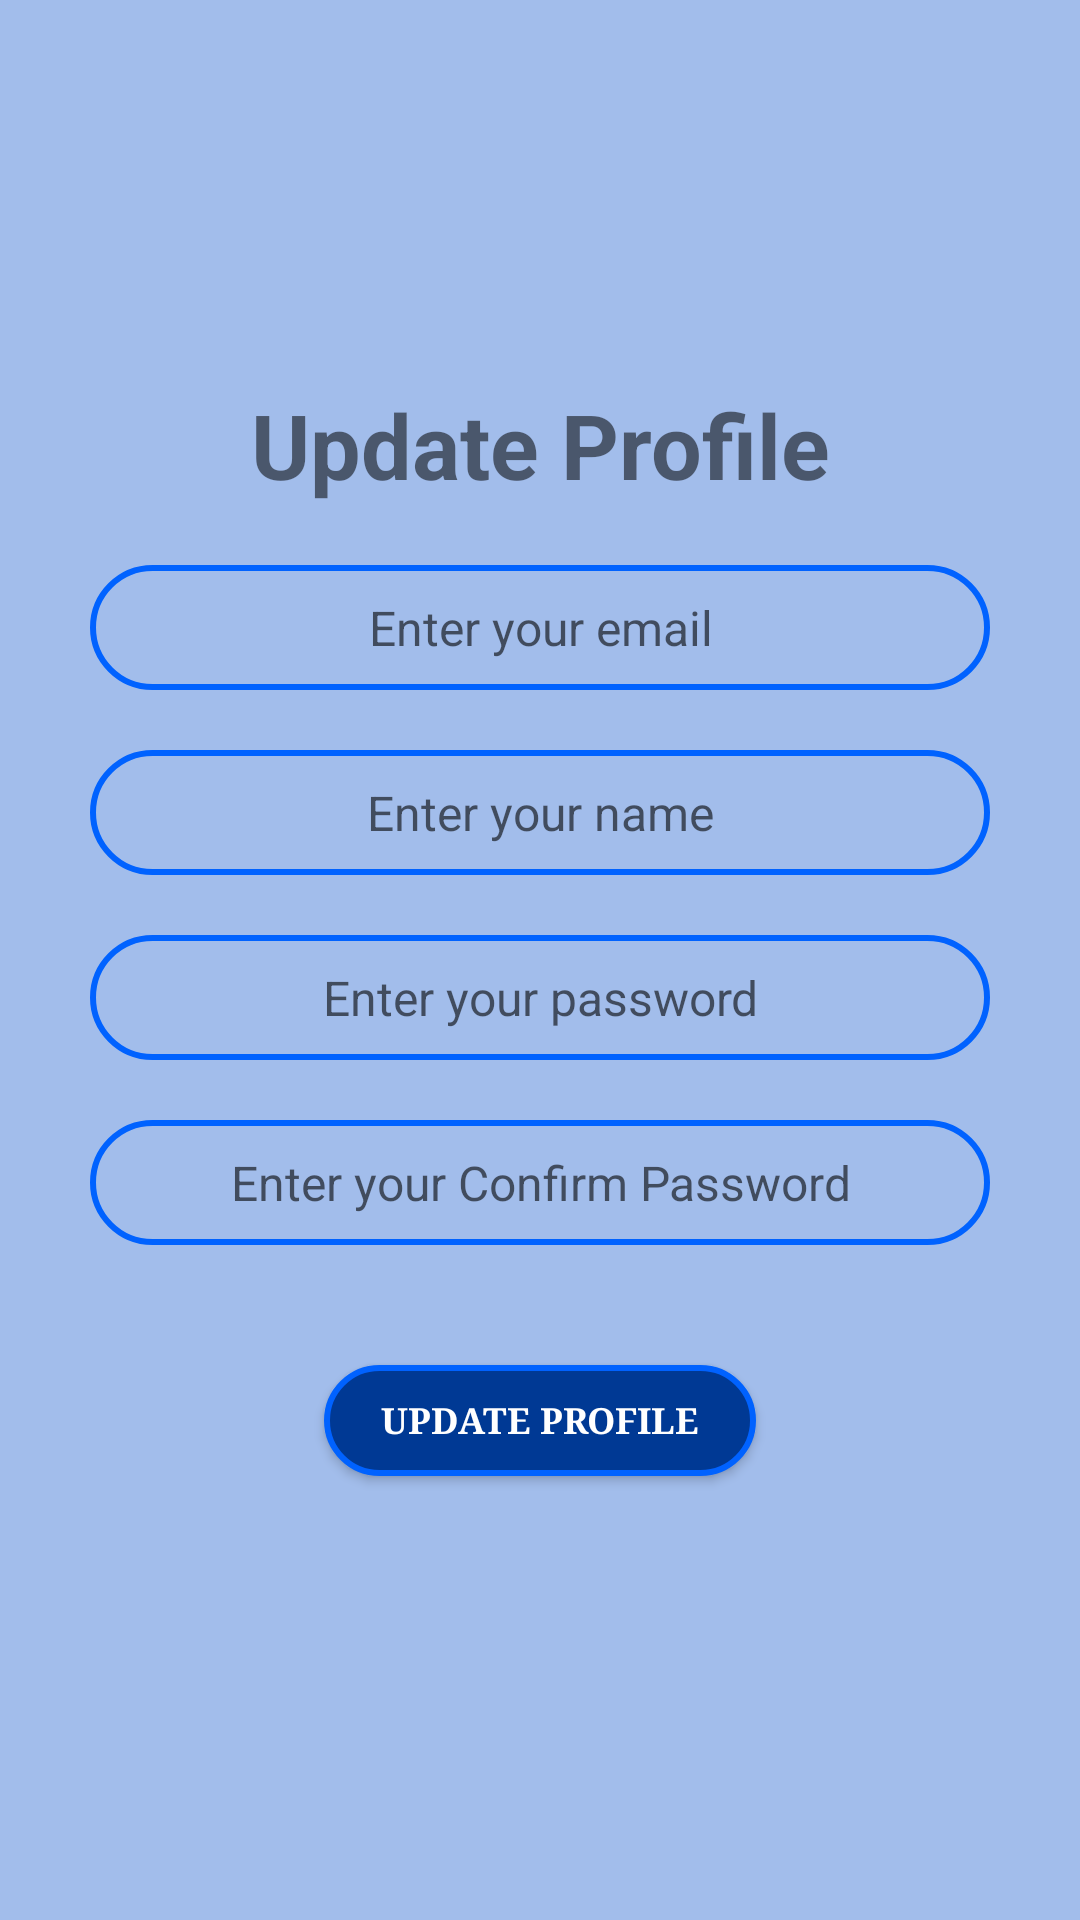

Produce the Android XML layout that renders to this screen, including the resource entries it uses.
<!-- AndroidManifest.xml: application theme AppTheme -->
<!-- res/layout/activity_update.xml -->
<?xml version="1.0" encoding="utf-8"?>
<LinearLayout
    android:orientation="vertical"
    xmlns:android="http://schemas.android.com/apk/res/android"
    xmlns:app="http://schemas.android.com/apk/res-auto"
    xmlns:tools="http://schemas.android.com/tools"
    android:layout_width="match_parent"
    android:layout_height="match_parent"
    tools:context=".UpdateActivity"
    android:background="@color/colorBackgroundButton">

    <ScrollView
        android:layout_width="match_parent"
        android:layout_height="match_parent">

        <LinearLayout
            android:layout_gravity="center_vertical"
            android:layout_width="match_parent"
            android:orientation="vertical"
            android:layout_height="match_parent">

            <TextView
                android:layout_width="match_parent"
                android:layout_height="wrap_content"
                android:textAlignment="center"
                android:text="@string/update_profile"
                android:textSize="30sp"
                android:textStyle="bold"
                android:layout_margin="10sp"/>

            <EditText
                android:id="@+id/etEmail"
                android:layout_marginVertical="10dp"
                android:background="@drawable/round_rectangle"
                android:layout_width="match_parent"
                android:layout_height="wrap_content"
                android:textAlignment="center"
                android:layout_marginHorizontal="30dp"
                android:text=""
                android:hint="@string/enter_your_email"
                android:textSize="16sp" />

            <EditText
                android:id="@+id/etName"
                android:layout_marginVertical="10dp"
                android:background="@drawable/round_rectangle"
                android:layout_width="match_parent"
                android:layout_height="wrap_content"
                android:textAlignment="center"
                android:layout_marginHorizontal="30dp"
                android:text=""
                android:hint="@string/enter_your_name"
                android:textSize="16sp" />

            <EditText
                android:id="@+id/etPassword"
                android:layout_marginVertical="10dp"
                android:background="@drawable/round_rectangle"
                android:layout_width="match_parent"
                android:layout_height="wrap_content"
                android:inputType="textPassword"
                android:textAlignment="center"
                android:layout_marginHorizontal="30dp"
                android:text=""
                android:hint="@string/enter_your_password"
                android:textSize="16sp" />

            <EditText
                android:id="@+id/etCPassword"
                android:layout_marginVertical="10dp"
                android:background="@drawable/round_rectangle"
                android:layout_width="match_parent"
                android:layout_height="wrap_content"
                android:inputType="textPassword"
                android:textAlignment="center"
                android:layout_marginHorizontal="30dp"
                android:text=""
                android:hint="@string/enter_your_c_password"
                android:textSize="16sp" />

            <Button
                android:id="@+id/btnUpdate"
                style="@style/btnlook"
                android:layout_width="144dp"
                android:layout_height="37dp"
                android:layout_gravity="center"
                android:layout_marginVertical="30dp"
                android:paddingHorizontal="30dp"
                android:text="@string/update_profile"
                android:textAlignment="center" />

        </LinearLayout>

    </ScrollView>

</LinearLayout>
<!-- resources referenced by this layout -->
<resources>
  <color name="colorBackgroundButton">#a2bdeb</color>
  <!-- drawable round_rectangle (drawable) -->
  <?xml version="1.0" encoding="utf-8"?>
  <shape xmlns:android="http://schemas.android.com/apk/res/android">
  
      <solid android:color="@color/colorBackgroundButton" />
  
      <stroke
          android:width="2dp"
          android:color="@color/colorPrimary" />
  
      <padding
          android:bottom="10dp"
          android:left="20dp"
          android:right="20dp"
          android:top="10dp" />
  
      <corners android:radius="25dp" />
  
  </shape>
  <string name="enter_your_c_password">Enter your Confirm Password</string>
  <string name="enter_your_email">Enter your email</string>
  <string name="enter_your_name">Enter your name</string>
  <string name="enter_your_password">Enter your password</string>
  <string name="update_profile">Update Profile</string>
  <style name="btnlook">
          <item name="android:layout_width">wrap_content</item>
          <item name="android:layout_height">wrap_content</item>
          <item name="android:textColor">@color/cardview_light_background</item>
          <item name="android:padding">2dp</item>
          <item name="android:paddingLeft">10dp</item>
          <item name="android:paddingRight">10dp</item>
          <item name="android:typeface">serif</item>
          <item name="android:textSize">12sp</item>
          <item name="android:textStyle">bold</item>
          <item name="android:background">@drawable/button_bacground</item>
      </style>
  <style name="AppTheme" parent="Theme.AppCompat.Light.DarkActionBar">
          
          <item name="colorPrimary">@color/colorPrimary</item>
          <item name="colorPrimaryDark">@color/colorPrimaryDark</item>
          <item name="colorAccent">@color/colorAccent</item>
      </style>
  <color name="colorPrimary">#0062ff</color>
  <!-- drawable button_bacground (drawable) -->
  <?xml version="1.0" encoding="utf-8"?>
  <shape xmlns:android="http://schemas.android.com/apk/res/android">
      <solid android:color="@color/colorPrimaryDark" />
  
      <stroke
          android:width="2dp"
          android:color="@color/colorPrimary" />
  
      <padding
          android:bottom="10dp"
          android:left="20dp"
          android:right="20dp"
          android:top="10dp" />
  
      <corners android:radius="25dp" />
  </shape>
  <color name="colorPrimaryDark">#003994</color>
  <color name="colorAccent">#D81B60</color>
</resources>
